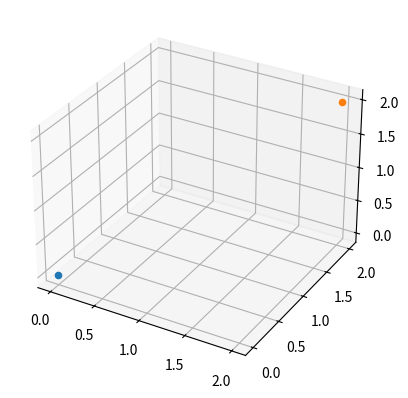

Write the Python code that produced this figure.
### Create a code to model the behavior of a charged particle interacting with a point charge (coulombic force), 3d

import numpy as np
import matplotlib.pyplot as plt
from numpy.linalg import norm
from scipy.integrate import solve_ivp
import matplotlib.animation as animation

## describing the initial state

k = 8.99 * 10**9 # Coulomb's constant (Nm^2/C^2)
e = 1.60 * 10**(-19) # elementary charge (C)

q = -1.0*e # charge (C)
m = 9.11 * 10**(-31) # electron mass (kg)
x_i = 2.0 # position in a grid, x axis (m)
y_i = 2.0 # position in a grid, y axis (m)
z_i = 2.0 # position in a grid, z axis (m)
v_i = np.array([1.0,1.0,1.0]) # particle initial velocity as a vector [vx,vy,vz] (m/s)

point_charge = ((0.,0.,0.),1.0*e) # describe the point charge's position and charge

B = np.array([0.,0.,0.]) # strength of magnetic field (?)

## defining the evolution function
def evolution(t, state, r_min, B_field, charge, mass, pc, k):
    '''
    Returns the derivatives of position and velocity for solve_ivp
    
    :param t: time
    :param state: array holding the position and velocity of the particle
    :param B_field: array describing the vector of the magnetic field
    :param charge: scalar, particle's charge
    :param mass: scalar, particle's mass
    :param pc: tuple, describing the position and charge of point charge
    :param k: scalar, Coulomb's constant
    '''

    x, y, z, vx, vy, vz = state
    point_pos, point_crg = pc

    r = np.array([x,y,z]) - np.array(point_pos) # computes the vector from the particle to the point charge
    d = norm(r)

    if norm(np.array([state[0],state[1],state[2]])) - r_min <= 0.001: # because of classical physics, the two particles collapse during the simulation
        pass # when the collision occurs, terminate

    E_field = k * point_crg * r / d**3
    F = charge * (E_field + np.cross(np.array([vx,vy,vz]), B_field))
    a = F / mass

    return [vx, vy, vz, a[0], a[1], a[2]]

## preparing to use solve_ivp
span = (0, 1) # time interval to evaluate
eval = np.linspace(0,1,101) # points to return 
system = (0.001, B, q, m, point_charge, k)
initial_state = [x_i, y_i, z_i, v_i[0], v_i[1], v_i[2]]

## defining a collision function
def stop(t, state, r_min, *args):
    return norm(np.array([state[0],state[1],state[2]])) - r_min

stop.terminal = True
stop.direction = -1

## use solve_ivp
solution = solve_ivp(fun=evolution,t_span=span,y0=initial_state,args=system,t_eval=eval,events=stop)

## plotting
xs, ys, zs, *vs = solution.y


fig = plt.figure()
ax = fig.add_subplot(projection='3d')

proton = ax.scatter([0.],[0.],[0.])
electron = ax.scatter(xs[0],ys[0],zs[0])

def update(frame):
    x = xs[frame]
    y = ys[frame]
    z = zs[frame]

    # electron._offsets3d = (x,y,z)
    electron._offsets3d = ([x],[y],[z])
    return (electron,)

anim = animation.FuncAnimation(fig, update,frames=len(solution.t),interval=50)



plt.show()
